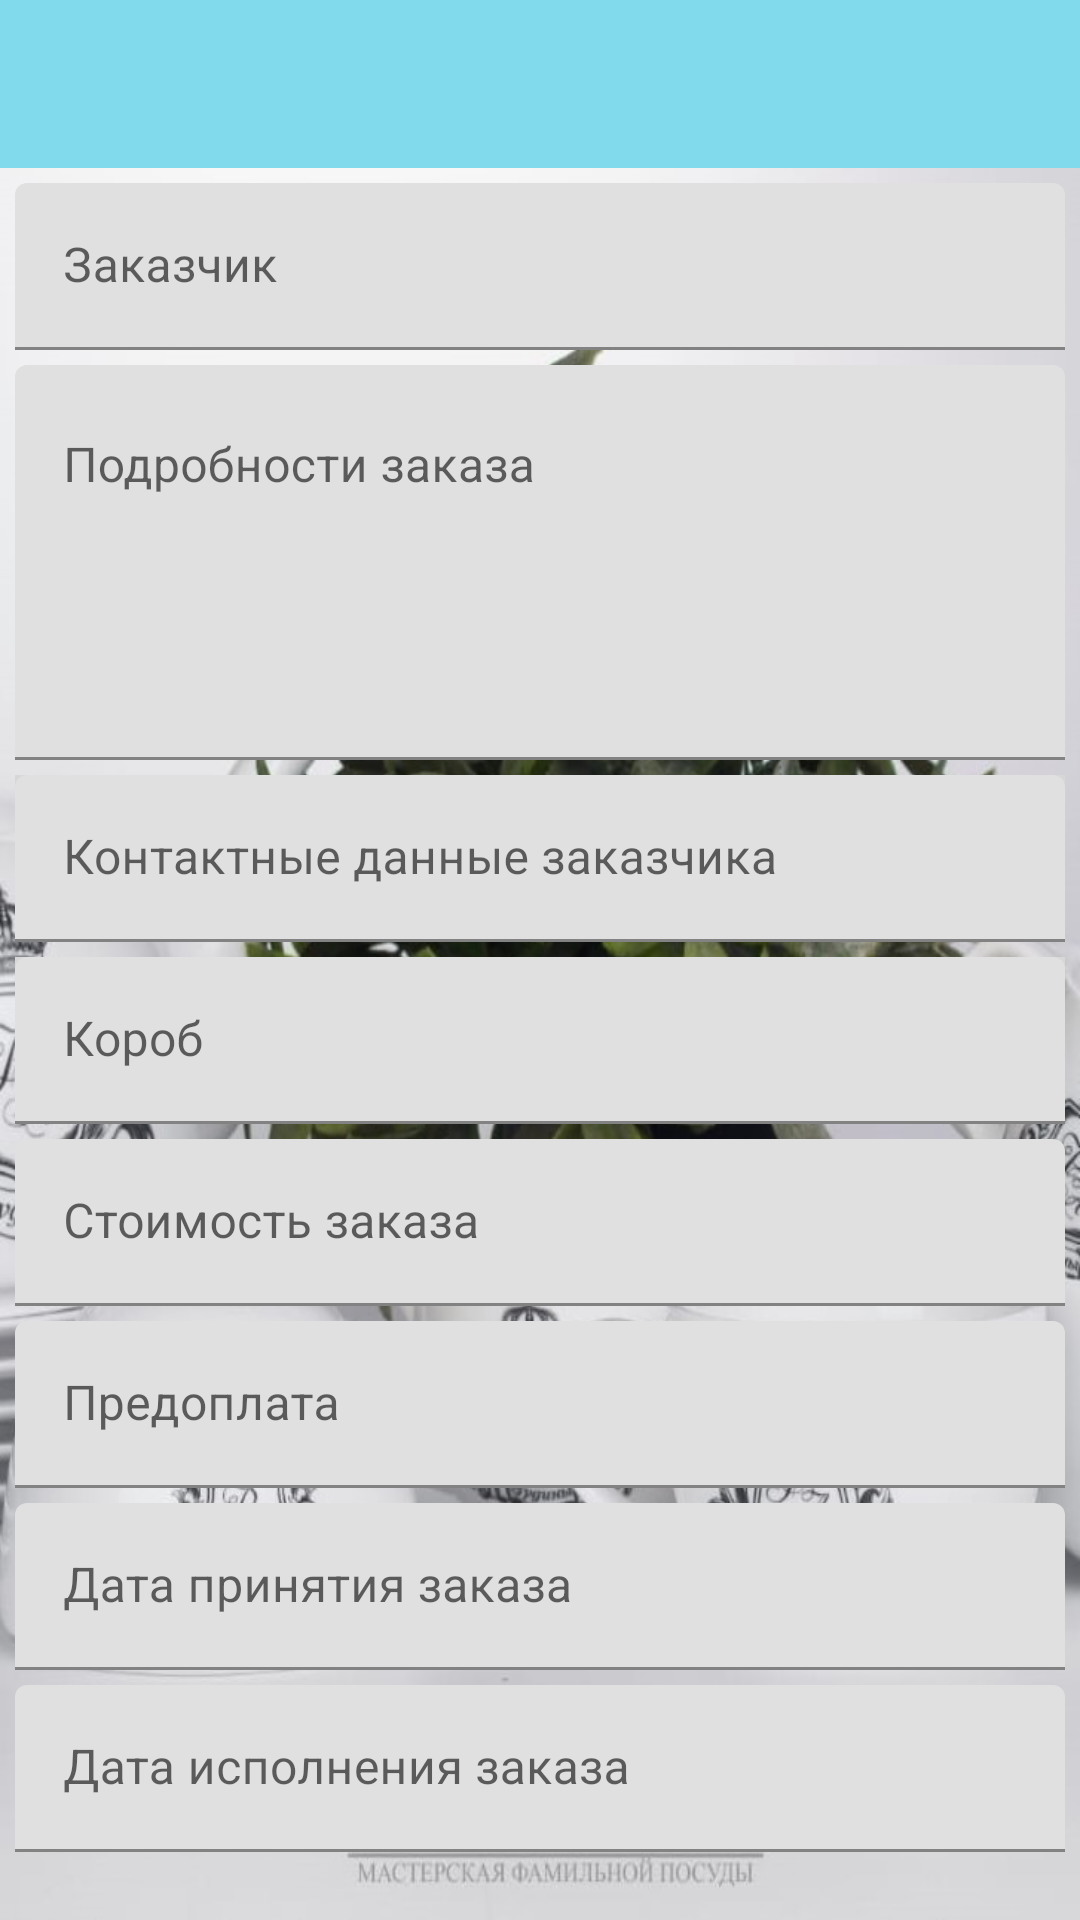

Android layout source for this screen:
<!-- AndroidManifest.xml: application theme Theme.Decorate68 -->
<!-- res/layout/activity_show_order.xml -->
<?xml version="1.0" encoding="utf-8"?>
<LinearLayout android:layout_width="match_parent"
    android:layout_height="match_parent"
    android:orientation="vertical"
    xmlns:android="http://schemas.android.com/apk/res/android">

    <ScrollView
        android:layout_width="match_parent"
        android:layout_height="match_parent"
        android:background="@drawable/back_foreground">

        <LinearLayout
            android:layout_width="match_parent"
            android:layout_height="wrap_content"
            android:orientation="vertical" >

        <androidx.appcompat.widget.Toolbar
            android:id="@+id/toolbar"
            android:layout_width="match_parent"
            android:layout_height="wrap_content"
            android:background="?attr/colorPrimary"
            android:minHeight="?attr/actionBarSize"
            android:theme="?attr/actionBarTheme" >
            <RelativeLayout
                android:layout_width="fill_parent"
                android:layout_height="fill_parent"
                android:paddingLeft="5dp"
                android:gravity="center_vertical"
                android:paddingRight="10dp">

                <TextView
                    android:layout_width="wrap_content"
                    android:layout_height="wrap_content"
                    android:layout_centerInParent="true"
                    android:fontFamily="@font/lobster_two"
                    android:textSize="20sp"
                    android:id="@+id/orderID"/>

                <ImageButton
                    android:id="@+id/menuOpen"
                    android:layout_width="wrap_content"
                    android:layout_height="wrap_content"
                    android:layout_marginStart="@android:dimen/app_icon_size"
                    android:layout_marginEnd="10dp"
                    android:layout_alignParentEnd="true"
                    android:background="@drawable/ic_action_name"
                    android:onClick="onClickPopupMenuOpen" />
            </RelativeLayout>
        </androidx.appcompat.widget.Toolbar>

        <com.google.android.material.textfield.TextInputLayout
            android:layout_width="match_parent"
            android:layout_height="match_parent"
            android:layout_marginLeft="5dp"
            android:layout_marginTop="5dp"
            android:layout_marginRight="5dp">

            <com.google.android.material.textfield.TextInputEditText
                android:id="@+id/Customer"
                android:layout_width="match_parent"
                android:layout_height="wrap_content"
                android:hint="@string/customer" />
        </com.google.android.material.textfield.TextInputLayout>

        <com.google.android.material.textfield.TextInputLayout
            android:layout_width="match_parent"
            android:layout_height="match_parent"
            android:layout_marginLeft="5dp"
            android:layout_marginTop="5dp"
            android:layout_marginRight="5dp">

            <com.google.android.material.textfield.TextInputEditText
                android:id="@+id/Comment"
                android:layout_width="match_parent"
                android:layout_height="wrap_content"
                android:gravity="top|start"
                android:hint="@string/comment"
                android:inputType="textMultiLine"
                android:lines="5"
                android:maxLines="50" />
        </com.google.android.material.textfield.TextInputLayout>


        <com.google.android.material.textfield.TextInputLayout
            android:layout_width="match_parent"
            android:layout_height="match_parent"
            android:layout_marginLeft="5dp"
            android:layout_marginTop="5dp"
            android:layout_marginRight="5dp"
            android:background="@color/grey">

            <com.google.android.material.textfield.TextInputEditText
                android:id="@+id/Contacts"
                android:layout_width="match_parent"
                android:layout_height="wrap_content"
                android:hint="@string/contacts" />
        </com.google.android.material.textfield.TextInputLayout>

            <com.google.android.material.textfield.TextInputLayout
                android:layout_width="match_parent"
                android:layout_height="match_parent"
                android:layout_marginLeft="5dp"
                android:layout_marginTop="5dp"
                android:layout_marginRight="5dp"
                android:background="@color/grey">

                <com.google.android.material.textfield.TextInputEditText
                    android:id="@+id/Box"
                    android:layout_width="match_parent"
                    android:layout_height="wrap_content"
                    android:hint="@string/box" />
            </com.google.android.material.textfield.TextInputLayout>
        <LinearLayout
            android:id="@+id/boxLayout"
            android:layout_width="match_parent"
            android:layout_height="wrap_content"
            android:layout_marginLeft="5dp"
            android:layout_marginTop="5dp"
            android:layout_marginRight="5dp"
            android:background="@color/grey"
            android:visibility="gone">

            <CheckBox
                android:id="@+id/Standart"
                android:layout_width="wrap_content"
                android:layout_height="20dp"
                android:layout_gravity="center"
                android:layout_marginLeft="40dp"
                android:text="@string/standart"
                android:textColor="@color/black" />

            <CheckBox
                android:id="@+id/Woody"
                android:layout_width="wrap_content"
                android:layout_height="30dp"
                android:layout_gravity="center"
                android:layout_marginLeft="40dp"
                android:text="@string/woody"
                android:textColor="@color/black" />
        </LinearLayout>

        <com.google.android.material.textfield.TextInputLayout
            android:layout_width="match_parent"
            android:layout_height="match_parent"
            android:layout_marginLeft="5dp"
            android:layout_marginTop="5dp"
            android:layout_marginRight="5dp">

            <com.google.android.material.textfield.TextInputEditText
                android:id="@+id/cost"
                android:layout_width="match_parent"
                android:layout_height="wrap_content"
                android:hint="@string/cost"
                android:inputType="numberDecimal"/>
        </com.google.android.material.textfield.TextInputLayout>

        <com.google.android.material.textfield.TextInputLayout
            android:layout_width="match_parent"
            android:layout_height="match_parent"
            android:layout_marginLeft="5dp"
            android:layout_marginTop="5dp"
            android:layout_marginRight="5dp">

            <com.google.android.material.textfield.TextInputEditText
                android:id="@+id/precost"
                android:layout_width="match_parent"
                android:layout_height="wrap_content"
                android:hint="@string/preCost"
                android:inputType="numberDecimal"/>
        </com.google.android.material.textfield.TextInputLayout>

        <com.google.android.material.textfield.TextInputLayout
            android:layout_width="match_parent"
            android:layout_height="match_parent"
            android:layout_marginLeft="5dp"
            android:layout_marginTop="5dp"
            android:layout_marginRight="5dp">

            <com.google.android.material.textfield.TextInputEditText
                android:id="@+id/firstDate"
                android:layout_width="match_parent"
                android:layout_height="wrap_content"
                android:hint="@string/firstDate" />
        </com.google.android.material.textfield.TextInputLayout>

        <com.google.android.material.textfield.TextInputLayout
            android:layout_width="match_parent"
            android:layout_height="match_parent"
            android:layout_marginLeft="5dp"
            android:layout_marginTop="5dp"
            android:layout_marginRight="5dp">

            <com.google.android.material.textfield.TextInputEditText
                android:id="@+id/lastDate"
                android:layout_width="match_parent"
                android:layout_height="wrap_content"
                android:hint="@string/lastDate" />
        </com.google.android.material.textfield.TextInputLayout>
        </LinearLayout>
    </ScrollView>

</LinearLayout>
<!-- resources referenced by this layout -->
<resources>
  <color name="black">#FF000000</color>
  <color name="grey">#D7D7D7</color>
  <!-- drawable back_foreground: jpeg bitmap (drawable, 141402 bytes) -->
  <string name="box">Короб</string>
  <string name="comment">Подробности заказа</string>
  <string name="contacts">Контактные данные заказчика</string>
  <string name="cost">Стоимость заказа</string>
  <string name="customer">Заказчик</string>
  <string name="firstDate">Дата принятия заказа</string>
  <string name="lastDate">Дата исполнения заказа</string>
  <string name="preCost">Предоплата</string>
  <string name="standart">Стандартный</string>
  <string name="woody">Деревянный</string>
  <style name="Theme.Decorate68" parent="Theme.MaterialComponents.Light.NoActionBar">
          
          <item name="colorPrimary">@color/blue</item>
          <item name="colorPrimaryVariant">@color/blue</item>
          <item name="colorOnPrimary">@color/white</item>
          
          <item name="colorSecondary">@color/teal_200</item>
          <item name="colorSecondaryVariant">@color/teal_700</item>
          <item name="colorOnSecondary">@color/black</item>
          
          <item name="android:statusBarColor" tools:targetApi="l">?attr/colorPrimaryVariant</item>
          
      </style>
  <color name="blue">#80DAEB</color>
  <color name="white">#FFFFFFFF</color>
  <color name="teal_200">#FF03DAC5</color>
  <color name="teal_700">#FF018786</color>
</resources>
